The GitHub repository YocoZuna/Repo contains a labelled image folder "IMU" with 2 categories: broken propeller, healthy. Examples follow, each with its label.

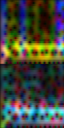
Label: broken propeller

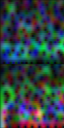
Label: healthy

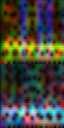
Label: broken propeller

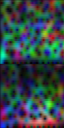
Label: healthy

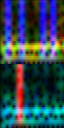
Label: broken propeller

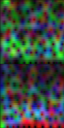
Label: healthy
